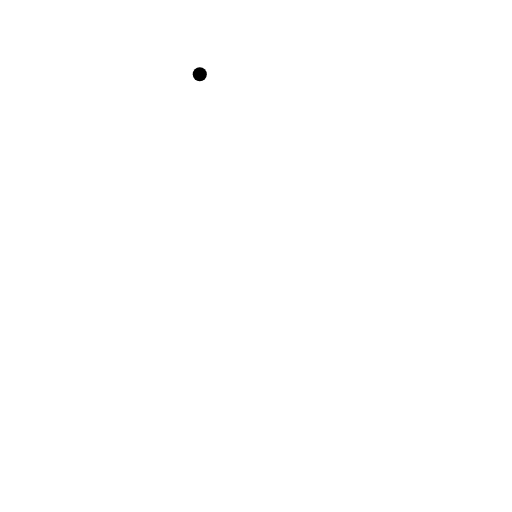
t = 0.00 s
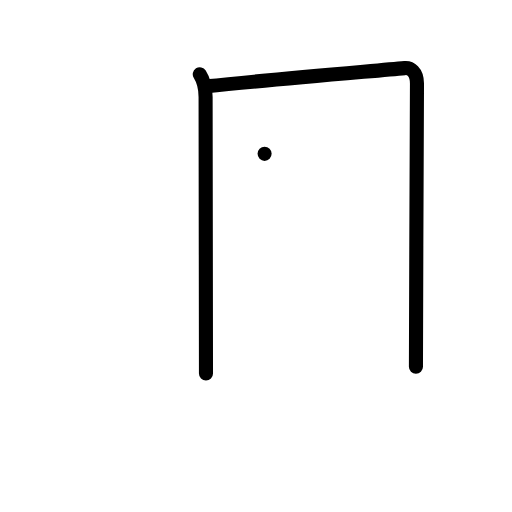
t = 2.00 s
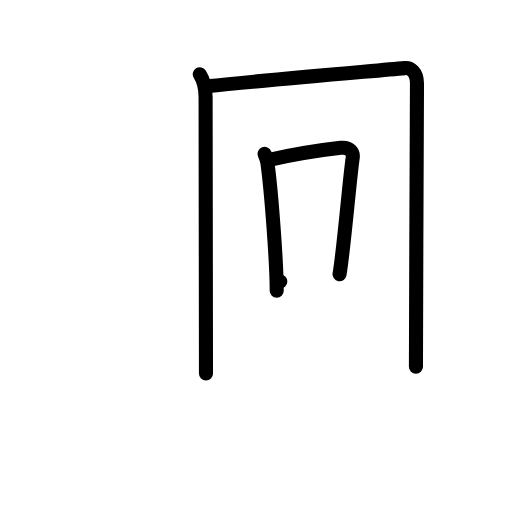
t = 4.00 s
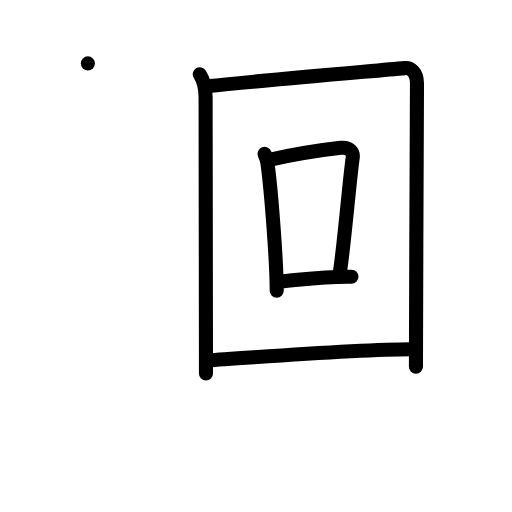
t = 6.00 s
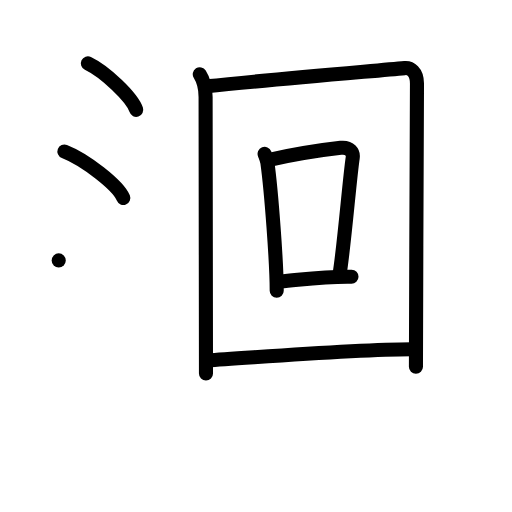
t = 8.00 s
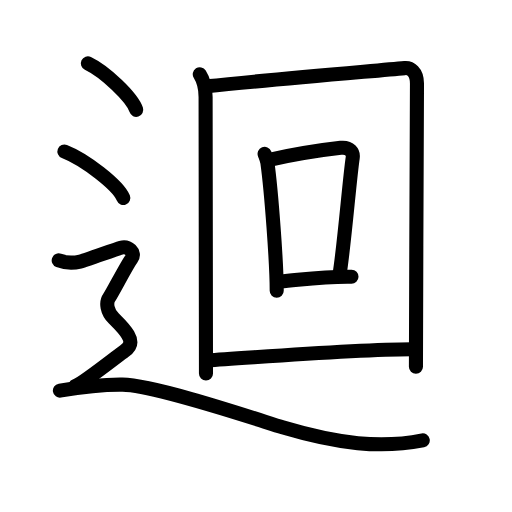
t = 10.00 s

The animated SVG that drew these frames (rendered in a browser with its animation timeline set to each time). Animation: 32 SMIL elements (animate=32); one cycle of 10.00 s.

<?xml version="1.0" encoding="UTF-8"?>
<!--
AniKanjiVG is licensed by CC-BY-SA Paul C. Sommerhoff (https://bitbucket.org/sommerhoff/anikanjivg).
AniKanjiVG uses KanjiVG which is licensed by CC-BY-SA Ulrich Apel (http://kanjivg.tagaini.net).
See also http://creativecommons.org/licenses/by-sa/3.0/
-->
<svg xmlns:kvg='http://kanjivg.tagaini.net' xmlns='http://www.w3.org/2000/svg' width='109' height='109' viewBox='0 0 109 109' style='fill:none;stroke:#000000;stroke-width:3;stroke-linecap:round;stroke-linejoin:round;' id="kvg:kanji_08ff4"><g id="kvg:08ff4" kvg:element="迴"><g id="kvg:08ff4-g1" kvg:element="回"><g id="kvg:08ff4-g2" kvg:element="囗" kvg:part="1"><path id="kvg:08ff4-s1" kvg:type="㇑" d="M42.53,15.81c0.92,1.45,1.24,2.98,1.24,4.82c0,12.62,0.08,34.65,0.08,58.87"><animate attributeName="d" begin="0.0s" dur="0.5s" from="M42.53,15.81C42.53,15.81,42.53,15.81,42.53,15.81" to="M42.53,15.81c0.92,1.45,1.24,2.98,1.24,4.82" />
<animate attributeName="d" begin="0.5s" dur="0.5s" from="M42.53,15.81c0.92,1.45,1.24,2.98,1.24,4.82c0,0,0,0,0,0,0" to="M42.53,15.81c0.92,1.45,1.24,2.98,1.24,4.82c0,12.62,0.08,34.65,0.08,58.87" />
</path>
<path id="kvg:08ff4-s2" kvg:type="㇕a" d="M43.99,18.38C57,17,78.43,15.21,86.16,14.5c1.18-0.11,2.61,0.71,2.61,3.3c0,13.19-0.22,42.16-0.22,60.29"><animate attributeName="d" begin="1.0s" dur="0.3333333333333333s" from="M43.99,18.38C43.99,18.38,43.99,18.38,43.99,18.38" to="M43.99,18.38C57,17,78.43,15.21,86.16,14.5" />
<animate attributeName="d" begin="1.3333333333333333s" dur="0.3333333333333333s" from="M43.99,18.38C57,17,78.43,15.21,86.16,14.5c0,0,0,0,0,0,0" to="M43.99,18.38C57,17,78.43,15.21,86.16,14.5c1.18-0.11,2.61,0.71,2.61,3.3" />
<animate attributeName="d" begin="1.6666666666666665s" dur="0.3333333333333333s" from="M43.99,18.38C57,17,78.43,15.21,86.16,14.5c1.18-0.11,2.61,0.71,2.61,3.3c0,0,0,0,0,0,0" to="M43.99,18.38C57,17,78.43,15.21,86.16,14.5c1.18-0.11,2.61,0.71,2.61,3.3c0,13.19-0.22,42.16-0.22,60.29" />
<animate attributeName="d" begin="0s" dur="1.0s" from="M-100,-100" to="M-100,-100" />
</path>
</g>
<g id="kvg:08ff4-g3" kvg:element="口"><path id="kvg:08ff4-s3" kvg:type="㇑" d="M56.33,32.75c0.24,0.62,0.49,1.14,0.6,1.92c0.84,6.18,1.98,21.33,1.98,27.22"><animate attributeName="d" begin="2.0s" dur="0.5s" from="M56.33,32.75C56.33,32.75,56.33,32.75,56.33,32.75" to="M56.33,32.75c0.24,0.62,0.49,1.14,0.6,1.92" />
<animate attributeName="d" begin="2.5s" dur="0.5s" from="M56.33,32.75c0.24,0.62,0.49,1.14,0.6,1.92c0,0,0,0,0,0,0" to="M56.33,32.75c0.24,0.62,0.49,1.14,0.6,1.92c0.84,6.18,1.98,21.33,1.98,27.22" />
<animate attributeName="d" begin="0s" dur="2.0s" from="M-100,-100" to="M-100,-100" />
</path>
<path id="kvg:08ff4-s4" kvg:type="㇕b" d="M57.33,34.02c5.92-1.27,12.17-2.2,15.21-2.54c1.99-0.22,2.7,1.04,2.55,2.08c-0.65,4.29-1.83,18.89-2.8,24.82"><animate attributeName="d" begin="3.0s" dur="0.3333333333333333s" from="M57.33,34.02C57.33,34.02,57.33,34.02,57.33,34.02" to="M57.33,34.02c5.92-1.27,12.17-2.2,15.21-2.54" />
<animate attributeName="d" begin="3.3333333333333335s" dur="0.3333333333333333s" from="M57.33,34.02c5.92-1.27,12.17-2.2,15.21-2.54c0,0,0,0,0,0,0" to="M57.33,34.02c5.92-1.27,12.17-2.2,15.21-2.54c1.99-0.22,2.7,1.04,2.55,2.08" />
<animate attributeName="d" begin="3.6666666666666665s" dur="0.3333333333333333s" from="M57.33,34.02c5.92-1.27,12.17-2.2,15.21-2.54c1.99-0.22,2.7,1.04,2.55,2.08c0,0,0,0,0,0,0" to="M57.33,34.02c5.92-1.27,12.17-2.2,15.21-2.54c1.99-0.22,2.7,1.04,2.55,2.08c-0.65,4.29-1.83,18.89-2.8,24.82" />
<animate attributeName="d" begin="0s" dur="3.0s" from="M-100,-100" to="M-100,-100" />
</path>
<path id="kvg:08ff4-s5" kvg:type="㇐b" d="M59.67,59.95c5.22-0.47,9.56-1.15,15.16-1.04"><animate attributeName="d" begin="4.0s" dur="1.0s" from="M59.67,59.95C59.67,59.95,59.67,59.95,59.67,59.95" to="M59.67,59.95c5.22-0.47,9.56-1.15,15.16-1.04" />
<animate attributeName="d" begin="0s" dur="4.0s" from="M-100,-100" to="M-100,-100" />
</path>
</g>
<g id="kvg:08ff4-g4" kvg:element="囗" kvg:part="2"><path id="kvg:08ff4-s6" kvg:type="㇐a" d="M44.18,76.71c8.71-0.48,30.82-2.37,43.4-2.37"><animate attributeName="d" begin="5.0s" dur="1.0s" from="M44.18,76.71C44.18,76.71,44.18,76.71,44.18,76.71" to="M44.18,76.71c8.71-0.48,30.82-2.37,43.4-2.37" />
<animate attributeName="d" begin="0s" dur="5.0s" from="M-100,-100" to="M-100,-100" />
</path>
</g>
</g>
<g id="kvg:08ff4-g5" kvg:element="辶" kvg:position="nyo" kvg:radical="general"><path id="kvg:08ff4-s7" kvg:type="㇔" d="M18.71,13.5c3.63,1.74,9.38,7.17,10.29,9.88"><animate attributeName="d" begin="6.0s" dur="1.0s" from="M18.71,13.5C18.71,13.5,18.71,13.5,18.71,13.5" to="M18.71,13.5c3.63,1.74,9.38,7.17,10.29,9.88" />
<animate attributeName="d" begin="0s" dur="6.0s" from="M-100,-100" to="M-100,-100" />
</path>
<path id="kvg:08ff4-s8" kvg:type="㇔" d="M13.71,32.25c4.43,1.74,11.44,7.17,12.54,9.88"><animate attributeName="d" begin="7.0s" dur="1.0s" from="M13.71,32.25C13.71,32.25,13.71,32.25,13.71,32.25" to="M13.71,32.25c4.43,1.74,11.44,7.17,12.54,9.88" />
<animate attributeName="d" begin="0s" dur="7.0s" from="M-100,-100" to="M-100,-100" />
</path>
<path id="kvg:08ff4-s9" kvg:type="㇋" d="M12.5,55.44c2.25,0.85,3.75,0.43,4.75,0.21c1-0.21,7-2.49,8.5-2.92c1.5-0.43,3.25,1.07,2.25,2.35s-4,7.19-4.75,8.26c-0.75,1.07-0.5,2.99,1,4.48s2.25,2.2,3,3.48C28,72.59,28,73.66,26.5,74.73c-1.5,1.07-9,7.04-10.5,7.47"><animate attributeName="d" begin="8.0s" dur="0.16666666666666666s" from="M12.5,55.44C12.5,55.44,12.5,55.44,12.5,55.44" to="M12.5,55.44c2.25,0.85,3.75,0.43,4.75,0.21" />
<animate attributeName="d" begin="8.166666666666666s" dur="0.16666666666666666s" from="M12.5,55.44c2.25,0.85,3.75,0.43,4.75,0.21c0,0,0,0,0,0,0" to="M12.5,55.44c2.25,0.85,3.75,0.43,4.75,0.21c1-0.21,7-2.49,8.5-2.92" />
<animate attributeName="d" begin="8.333333333333334s" dur="0.16666666666666666s" from="M12.5,55.44c2.25,0.85,3.75,0.43,4.75,0.21c1-0.21,7-2.49,8.5-2.92c0,0,0,0,0,0,0" to="M12.5,55.44c2.25,0.85,3.75,0.43,4.75,0.21c1-0.21,7-2.49,8.5-2.92c1.5-0.43,3.25,1.07,2.25,2.35s-4,7.19-4.75,8.26" />
<animate attributeName="d" begin="8.5s" dur="0.16666666666666666s" from="M12.5,55.44c2.25,0.85,3.75,0.43,4.75,0.21c1-0.21,7-2.49,8.5-2.92c1.5-0.43,3.25,1.07,2.25,2.35s-4,7.19-4.75,8.26c0,0,0,0,0,0,0" to="M12.5,55.44c2.25,0.85,3.75,0.43,4.75,0.21c1-0.21,7-2.49,8.5-2.92c1.5-0.43,3.25,1.07,2.25,2.35s-4,7.19-4.75,8.26c-0.75,1.07-0.5,2.99,1,4.48s2.25,2.2,3,3.48" />
<animate attributeName="d" begin="8.666666666666666s" dur="0.16666666666666666s" from="M12.5,55.44c2.25,0.85,3.75,0.43,4.75,0.21c1-0.21,7-2.49,8.5-2.92c1.5-0.43,3.25,1.07,2.25,2.35s-4,7.19-4.75,8.26c-0.75,1.07-0.5,2.99,1,4.48s2.25,2.2,3,3.48c0,0,0,0,0,0,0" to="M12.5,55.44c2.25,0.85,3.75,0.43,4.75,0.21c1-0.21,7-2.49,8.5-2.92c1.5-0.43,3.25,1.07,2.25,2.35s-4,7.19-4.75,8.26c-0.75,1.07-0.5,2.99,1,4.48s2.25,2.2,3,3.48C28,72.59,28,73.66,26.5,74.73" />
<animate attributeName="d" begin="8.833333333333334s" dur="0.16666666666666666s" from="M12.5,55.44c2.25,0.85,3.75,0.43,4.75,0.21c1-0.21,7-2.49,8.5-2.92c1.5-0.43,3.25,1.07,2.25,2.35s-4,7.19-4.75,8.26c-0.75,1.07-0.5,2.99,1,4.48s2.25,2.2,3,3.48C28,72.59,28,73.66,26.5,74.73c0,0,0,0,0,0,0" to="M12.5,55.44c2.25,0.85,3.75,0.43,4.75,0.21c1-0.21,7-2.49,8.5-2.92c1.5-0.43,3.25,1.07,2.25,2.35s-4,7.19-4.75,8.26c-0.75,1.07-0.5,2.99,1,4.48s2.25,2.2,3,3.48C28,72.59,28,73.66,26.5,74.73c-1.5,1.07-9,7.04-10.5,7.47" />
<animate attributeName="d" begin="0s" dur="8.0s" from="M-100,-100" to="M-100,-100" />
</path>
<path id="kvg:08ff4-s10" kvg:type="㇏" d="M12.75,83.15c2.96-0.5,8.77-1.32,13.33-1.26c7.17,0.1,29.69,7.77,34.06,9.07C71.98,94.5,81.12,95.51,90,93.74"><animate attributeName="d" begin="9.0s" dur="0.3333333333333333s" from="M12.75,83.15C12.75,83.15,12.75,83.15,12.75,83.15" to="M12.75,83.15c2.96-0.5,8.77-1.32,13.33-1.26" />
<animate attributeName="d" begin="9.333333333333334s" dur="0.3333333333333333s" from="M12.75,83.15c2.96-0.5,8.77-1.32,13.33-1.26c0,0,0,0,0,0,0" to="M12.75,83.15c2.96-0.5,8.77-1.32,13.33-1.26c7.17,0.1,29.69,7.77,34.06,9.07" />
<animate attributeName="d" begin="9.666666666666666s" dur="0.3333333333333333s" from="M12.75,83.15c2.96-0.5,8.77-1.32,13.33-1.26c7.17,0.1,29.69,7.77,34.06,9.07c0,0,0,0,0,0,0" to="M12.75,83.15c2.96-0.5,8.77-1.32,13.33-1.26c7.17,0.1,29.69,7.77,34.06,9.07C71.98,94.5,81.12,95.51,90,93.74" />
<animate attributeName="d" begin="0s" dur="9.0s" from="M-100,-100" to="M-100,-100" />
</path>
</g>
</g>
</svg>
